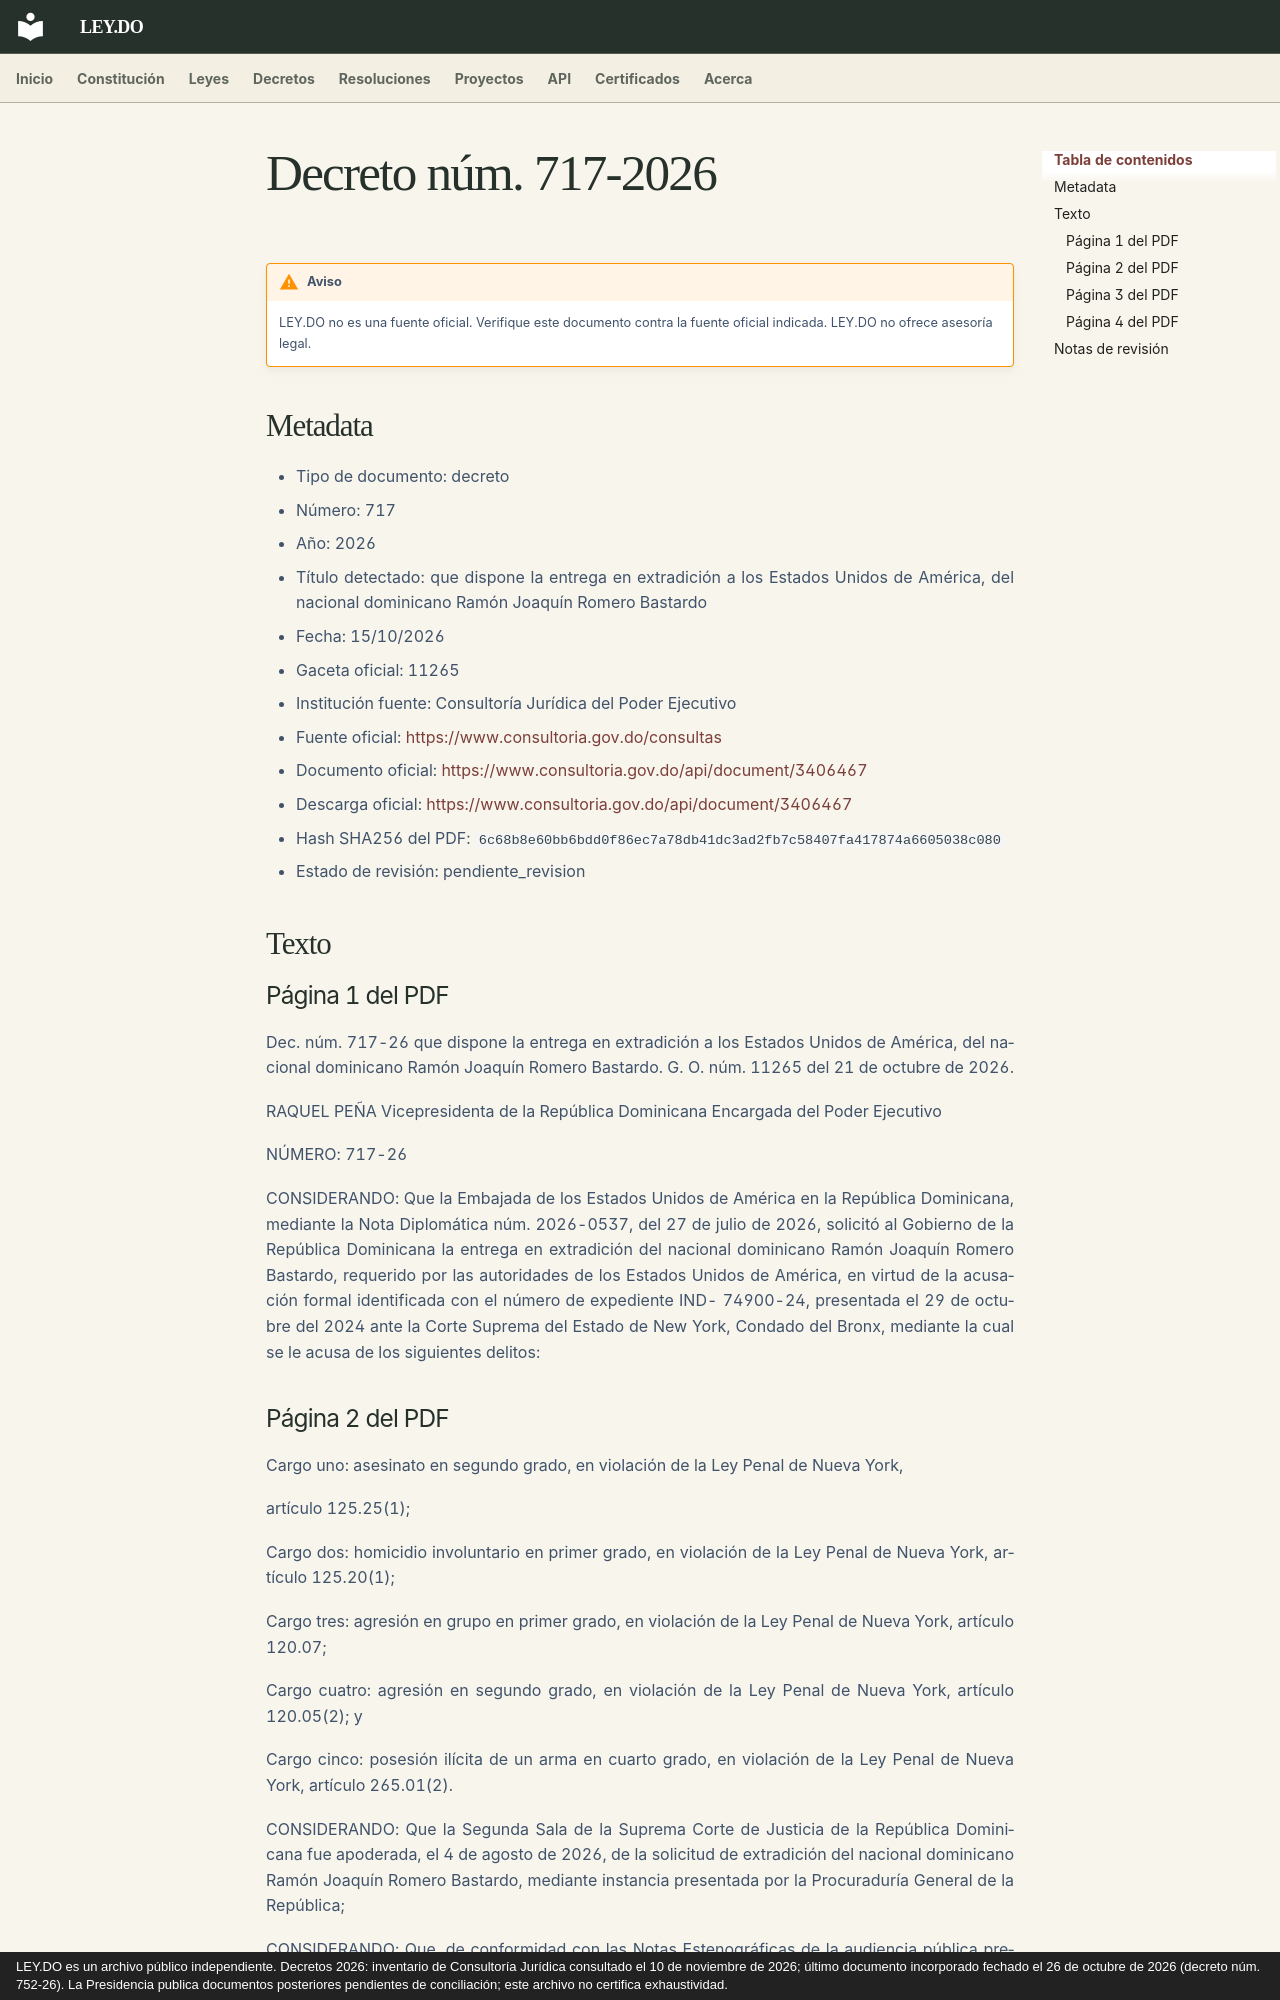

repository: ley-do/ley.do · page: decretos/2026/decreto-717-2026/index.html · generator: mkdocs · copyright: LEY.DO es un archivo público independiente. Decretos 2026: inventario de Consultoría Jurídica consultado el 10 de noviembre de 2026; último documento incorporado fechado el 26 de octubre de 2026 (decreto núm. 752-26). La Presidencia publica documentos posteriores pendientes de conciliación; este archivo no certifica exhaustividad.

# Decreto núm. 717-2026

!!! warning "Aviso"
    LEY.DO no es una fuente oficial. Verifique este documento contra la fuente oficial indicada.
    LEY.DO no ofrece asesoría legal.

## Metadata

- Tipo de documento: decreto
- Número: 717
- Año: 2026
- Título detectado: que dispone la entrega en extradición a los Estados Unidos de América, del nacional dominicano Ramón Joaquín Romero Bastardo
- Fecha: 15/10/2026
- Gaceta oficial: 11265
- Institución fuente: Consultoría Jurídica del Poder Ejecutivo
- Fuente oficial: [https://www.consultoria.gov.do/consultas](https://www.consultoria.gov.do/consultas)
- Documento oficial: [https://www.consultoria.gov.do/api/document/3406467](https://www.consultoria.gov.do/api/document/3406467)
- Descarga oficial: [https://www.consultoria.gov.do/api/document/3406467](https://www.consultoria.gov.do/api/document/3406467)
- Hash SHA256 del PDF: `6c68b8e60bb6bdd0f86ec7a78db41dc3ad2fb7c58407fa417874a6605038c080`
- Estado de revisión: pendiente_revision

## Texto

### Página 1 del PDF

Dec. núm. 717-26 que dispone la entrega en extradición a los Estados Unidos de América, del nacional dominicano Ramón Joaquín Romero Bastardo. G. O. núm. 11265 del 21 de octubre de 2026.

RAQUEL PEÑA Vicepresidenta de la República Dominicana Encargada del Poder Ejecutivo

NÚMERO: 717-26

CONSIDERANDO: Que la Embajada de los Estados Unidos de América en la República Dominicana, mediante la Nota Diplomática núm. 2026-0537, del 27 de julio de 2026, solicitó al Gobierno de la República Dominicana la entrega en extradición del nacional dominicano Ramón Joaquín Romero Bastardo, requerido por las autoridades de los Estados Unidos de América, en virtud de la acusación formal identificada con el número de expediente IND- 74900-24, presentada el 29 de octubre del 2024 ante la Corte Suprema del Estado de New York, Condado del Bronx, mediante la cual se le acusa de los siguientes delitos:
